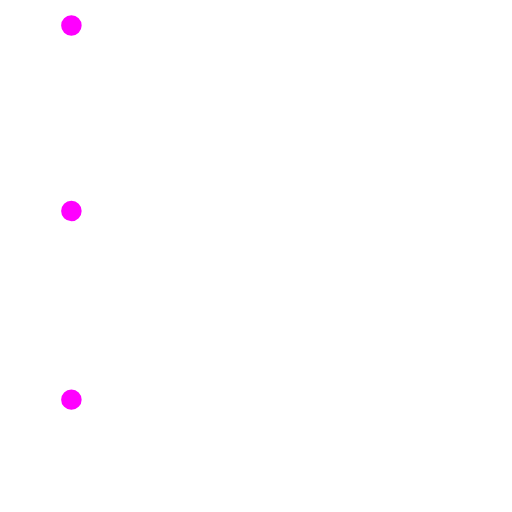
t = 0.00 s
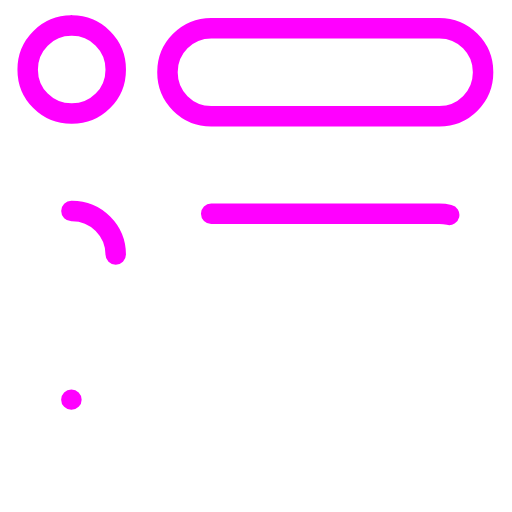
t = 0.70 s
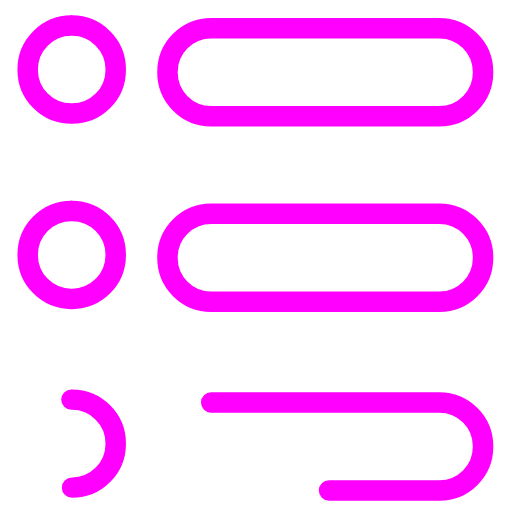
t = 1.40 s
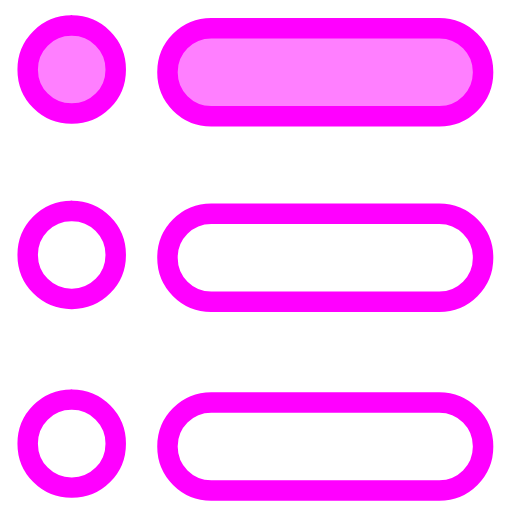
t = 2.00 s
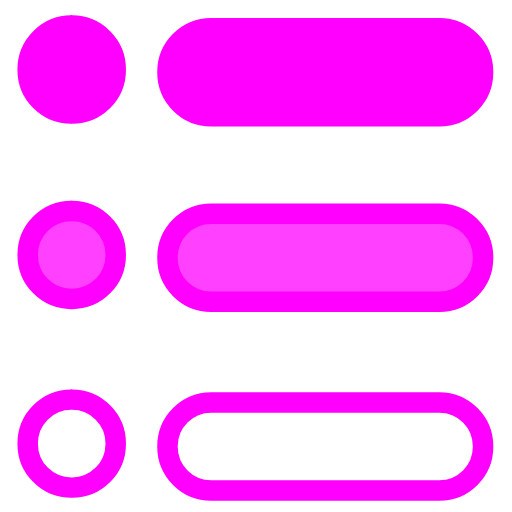
t = 2.70 s
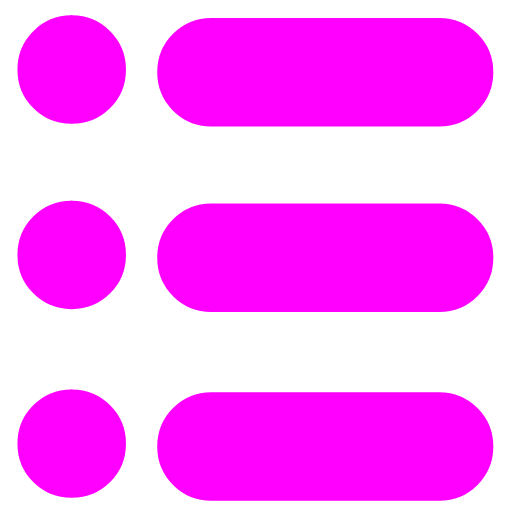
t = 3.40 s

The animated SVG that drew these frames (rendered in a browser with its animation timeline set to each time). Animation: 12 SMIL elements (animate=12); one cycle of 3.40 s.

<svg width="100%" height="100%" viewBox="0 0 100 100" version="1.1" xml:space="preserve" xmlns="http://www.w3.org/2000/svg" xmlns:vectornator="http://vectornator.io" xmlns:xlink="http://www.w3.org/1999/xlink">
<clipPath id="ArtboardFrame">
<rect height="98" width="98" x="0" y="0"/>
</clipPath>
<g clip-path="url(#ArtboardFrame)" id="Layer" >
<g fill="#f0f" fill-opacity="0" fill-rule="nonzero" opacity="1"  stroke-linejoin="miter" stroke-width="4"  stroke="#f0f" stroke-linecap="round">
<g stroke-dasharray="54" stroke-dashoffset="54">
<rect id="CIRCLE1" width="17.19" height="17.19" x="5.41" y="5" rx="8.54">
<animate id="Circle-Stroke-Anim1" fill="freeze" attributeName="stroke-dashoffset" begin="0;Circle-Fill-Anim3.end+1.2s" dur="0.4s" values="54;0"/>
<animate id="Circle-Fill-Anim1" fill="freeze" attributeName="fill-opacity" begin="Circle-Stroke-Anim3.end+.2s;Circle-Stroke-Anim3.end+.2s" dur="0.4s" values="0;1" />
</rect>
<rect id="CIRCLE2" width="17.19" height="17.19" x="5.41" y="41.19" rx="8.54">
<animate id="Circle-Stroke-Anim2" fill="freeze" attributeName="stroke-dashoffset" begin="Circle-Stroke-Anim1.end+.2s;Circle-Stroke-Anim1.end" dur="0.4s" values="54;0"/>
<animate id="Circle-Fill-Anim2" fill="freeze" attributeName="fill-opacity" begin="Circle-Fill-Anim1.end+.2s;Circle-Fill-Anim1.end+.2s" dur="0.4s" values="0;1" />
</rect>
<rect id="CIRCLE3" width="17.19" height="17.19" x="5.41" y="78.05" rx="8.54">
<animate id="Circle-Stroke-Anim3" fill="freeze" attributeName="stroke-dashoffset" begin="Circle-Stroke-Anim2.end+.2s;Circle-Stroke-Anim2.end" dur="0.4s" values="54;0"/>
<animate id="Circle-Fill-Anim3" fill="freeze" attributeName="fill-opacity" begin="Circle-Fill-Anim2.end+.2s;Circle-Fill-Anim2.end+.2s" dur="0.4s" values="0;1" />
</rect>
</g>
</g>
<g fill="#f0f" fill-opacity="0" fill-rule="nonzero" opacity="1"  stroke-linejoin="miter" stroke-width="4"  stroke="#f0f" stroke-linecap="round">
<g stroke-dasharray="186" stroke-dashoffset="186">
<rect id="RECTANGLE1" width="61.64" height="17.19" x="32.71" y="5.52" rx="8.54">
<animate id="Rectangle-Stroke-Anim1" fill="freeze" attributeName="stroke-dashoffset" begin="0;Rectangle-Fill-Anim3.end+1.2s" dur="0.4s" values="186;0"/>
<animate id="Rectangle-Fill-Anim1" fill="freeze" attributeName="fill-opacity" begin="Rectangle-Stroke-Anim3.end+.2s;Rectangle-Stroke-Anim3.end+.2s" dur="0.4s" values="0;1" />
</rect>
<rect id="RECTANGLE2" width="61.64" height="17.19" x="32.71" y="41.75" rx="8.54">
<animate id="Rectangle-Stroke-Anim2" fill="freeze" attributeName="stroke-dashoffset" begin="Rectangle-Stroke-Anim1.end+.2s;Rectangle-Stroke-Anim1.end" dur="0.4s" values="186;0"/>
<animate id="Rectangle-Fill-Anim2" fill="freeze" attributeName="fill-opacity" begin="Rectangle-Fill-Anim1.end+.2s;Rectangle-Fill-Anim1.end+.2s" dur="0.4s" values="0;1" />
</rect>
<rect id="RECTANGLE3" width="61.64" height="17.19" x="32.71" y="78.61" rx="8.54">
<animate id="Rectangle-Stroke-Anim3" fill="freeze" attributeName="stroke-dashoffset" begin="Rectangle-Stroke-Anim2.end+.2s;Rectangle-Stroke-Anim2.end" dur="0.4s" values="186;0"/>
<animate id="Rectangle-Fill-Anim3" fill="freeze" attributeName="fill-opacity" begin="Rectangle-Fill-Anim2.end+.2s;Rectangle-Fill-Anim2.end+.2s" dur="0.4s" values="0;1" />
</rect>
</g>
</g>
</g>
</svg>
